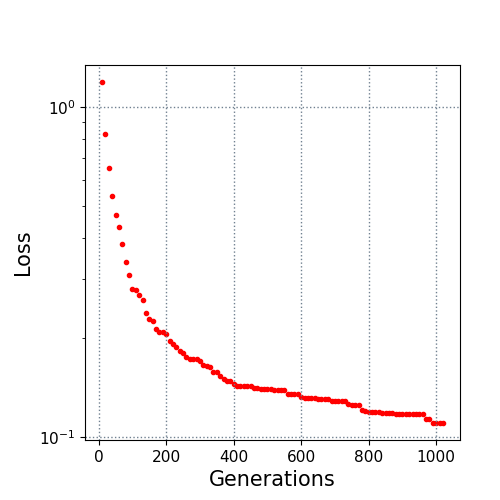

Data behind this chart, as committed beside it:
10.0, 1.188704
20.0, 0.8296
30.0, 0.6519
40.0, 0.5375
50.0, 0.4715
60.0, 0.4319
70.0, 0.3843
80.0, 0.3381
90.0, 0.3089
100.0, 0.2811
110.0, 0.2796
120.0, 0.2687
130.0, 0.2595
140.0, 0.2378
150.0, 0.2277
160.0, 0.2243
170.0, 0.2128
180.0, 0.2083
190.0, 0.2083
200.0, 0.2051
210.0, 0.1952
220.0, 0.1908
230.0, 0.1871
240.0, 0.1822
250.0, 0.1796
260.0, 0.1748
270.0, 0.1728
280.0, 0.1728
290.0, 0.1721
300.0, 0.1698
310.0, 0.1656
320.0, 0.1642
330.0, 0.163
340.0, 0.1568
350.0, 0.1568
360.0, 0.1531
370.0, 0.1498
380.0, 0.1479
390.0, 0.1479
400.0, 0.1443
410.0, 0.1428
420.0, 0.1426
430.0, 0.1426
440.0, 0.1426
450.0, 0.1426
460.0, 0.141
470.0, 0.141
480.0, 0.1401
490.0, 0.1401
500.0, 0.1401
510.0, 0.1398
520.0, 0.1389
530.0, 0.1389
540.0, 0.1389
550.0, 0.1389
560.0, 0.1349
570.0, 0.1349
580.0, 0.1349
590.0, 0.1349
600.0, 0.1321
610.0, 0.131
... 41 more rows
